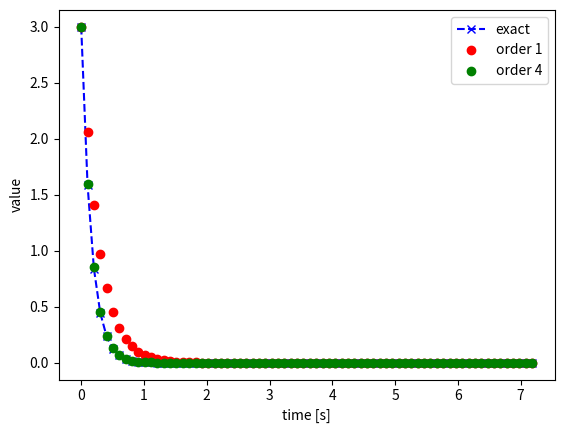

This chart was generated by the following Python code:
import numpy as np
import sympy as sym
from sympy.integrals.quadrature import gauss_lobatto
import matplotlib.pyplot as plt


class RungeKutta:

    def __init__(self, lamb, start_point, order, delta_t, t_stop, t_start=0):
        self.lamb = lamb
        self.start = start_point
        self.order = order
        self.delta_t = delta_t
        self.t_start = 0
        self.t_stop = t_stop
        self.s = int((order + 2.0) / 2.0)
        self.amount_steps = int((t_stop - t_start) / delta_t)
        self.c_vec = self.create_c_vector(self.s)
        self.A, self.b = self.create_A_and_b(self.s, self.c_vec)

    def create_time_step_vector(self, t_start, delta_t, t_stop):
        '''
        This function creates an numpy vector of all time steps used for
        integration.
        '''
        if t_stop < t_start:
            print("start is")
            print(t_start)
            print("Stop is")
            print(t_stop)
            raise ValueError("The stop time is smaller then start time!")

        t_vector = np.linspace(t_start, t_stop, num=self.amount_steps+1)
        return t_vector

    def get_next_result(self, A, b, u_n):
        k = self.create_k_vector(self.s, self.lamb, A, u_n, self.delta_t)
        u_next = u_n + self.delta_t * np.dot(k, b)
        return u_next

    def run(self):
        t_vector = self.create_time_step_vector(self.t_start, self.delta_t, self.t_stop)
        u_n = self.start
        solution = np.zeros(self.amount_steps+1)
        for count, time in enumerate(t_vector):
            if count == 0:
                solution[count] = u_n
            else:
                u_n = self.get_next_result(self.A, self.b, u_n)
                solution[count] = u_n
        return t_vector, solution

    def run_with_new(self, start_point, delta_t, t_start, t_stop):
        self.start = start_point
        self.delta_t = delta_t
        self.t_stop = t_stop
        self.t_start = t_start
        self.amount_steps = int((t_stop - t_start) / delta_t)
        return self.run()

    def create_c_vector(self, s):
        c, w = gauss_lobatto(s, s)
        c = np.array(c)
        c = c + 1
        c = c * 0.5
        # print("C is")
        # print(c)
        return c

    def get_lagrange_term(self, a, b, t):
        return (t - a)/(b - a)

    def get_lagrange_polynomial(self, c_vec, j):
        t = sym.Symbol('t')
        Polynomial = sym.Rational(1)
        for a in range(len(c_vec)):
            if a != j:
                Polynomial *= self.get_lagrange_term(c_vec[a], c_vec[j], t)
        return Polynomial, t

    def create_A_and_b(self, s, c_vec):
        b = np.ones(s)
        A = np.ones((s, s))
        for count in range(s):
            lagrange, t = self.get_lagrange_polynomial(c_vec, count)
            t = sym.Symbol('t')
            b[count] = sym.Integral(lagrange, (t, 0, 1)).evalf()
            for count2 in range(s):
                A[count2][count] = sym.Integral(lagrange, (t, 0, c_vec[count2])).evalf()

        # print("A is")
        # print(A)
        # print("b is")
        # print(b)
        return A, b

    def create_k_vector(self, s, lamb, A, u_n, t_delta):
        b = -1.0 * lamb * u_n * np.ones(s)
        A_solve = t_delta * lamb * A - np.identity(s)
        k = np.linalg.solve(A_solve, b)
        return k


if __name__ == "__main__":
    delta_t = 0.1
    start_time = 0.0
    stop_time = 7.183

    rung = RungeKutta(-2.0 * np.pi, 3.0, 1, delta_t, stop_time)
    x, y = rung.run()
    rung = RungeKutta(-2.0 * np.pi, 3.0, 4, delta_t, stop_time)
    x, y_2 = rung.run()
    exact = 3.0 * np.exp(-2.0 * np.pi * x)
    error = np.abs(y_2[-1] - exact[-1])/np.abs(exact[-1])
    print("Error for order 4 is: %f" % error)
    print(error)
    plt.plot(x, exact, 'bx--', label="exact")
    plt.plot(x,y, 'ro', label="order 1")
    plt.plot(x,y_2, 'go', label="order 4")
    plt.xlabel('time [s]')
    plt.ylabel('value')
    plt.legend()
    plt.show()
